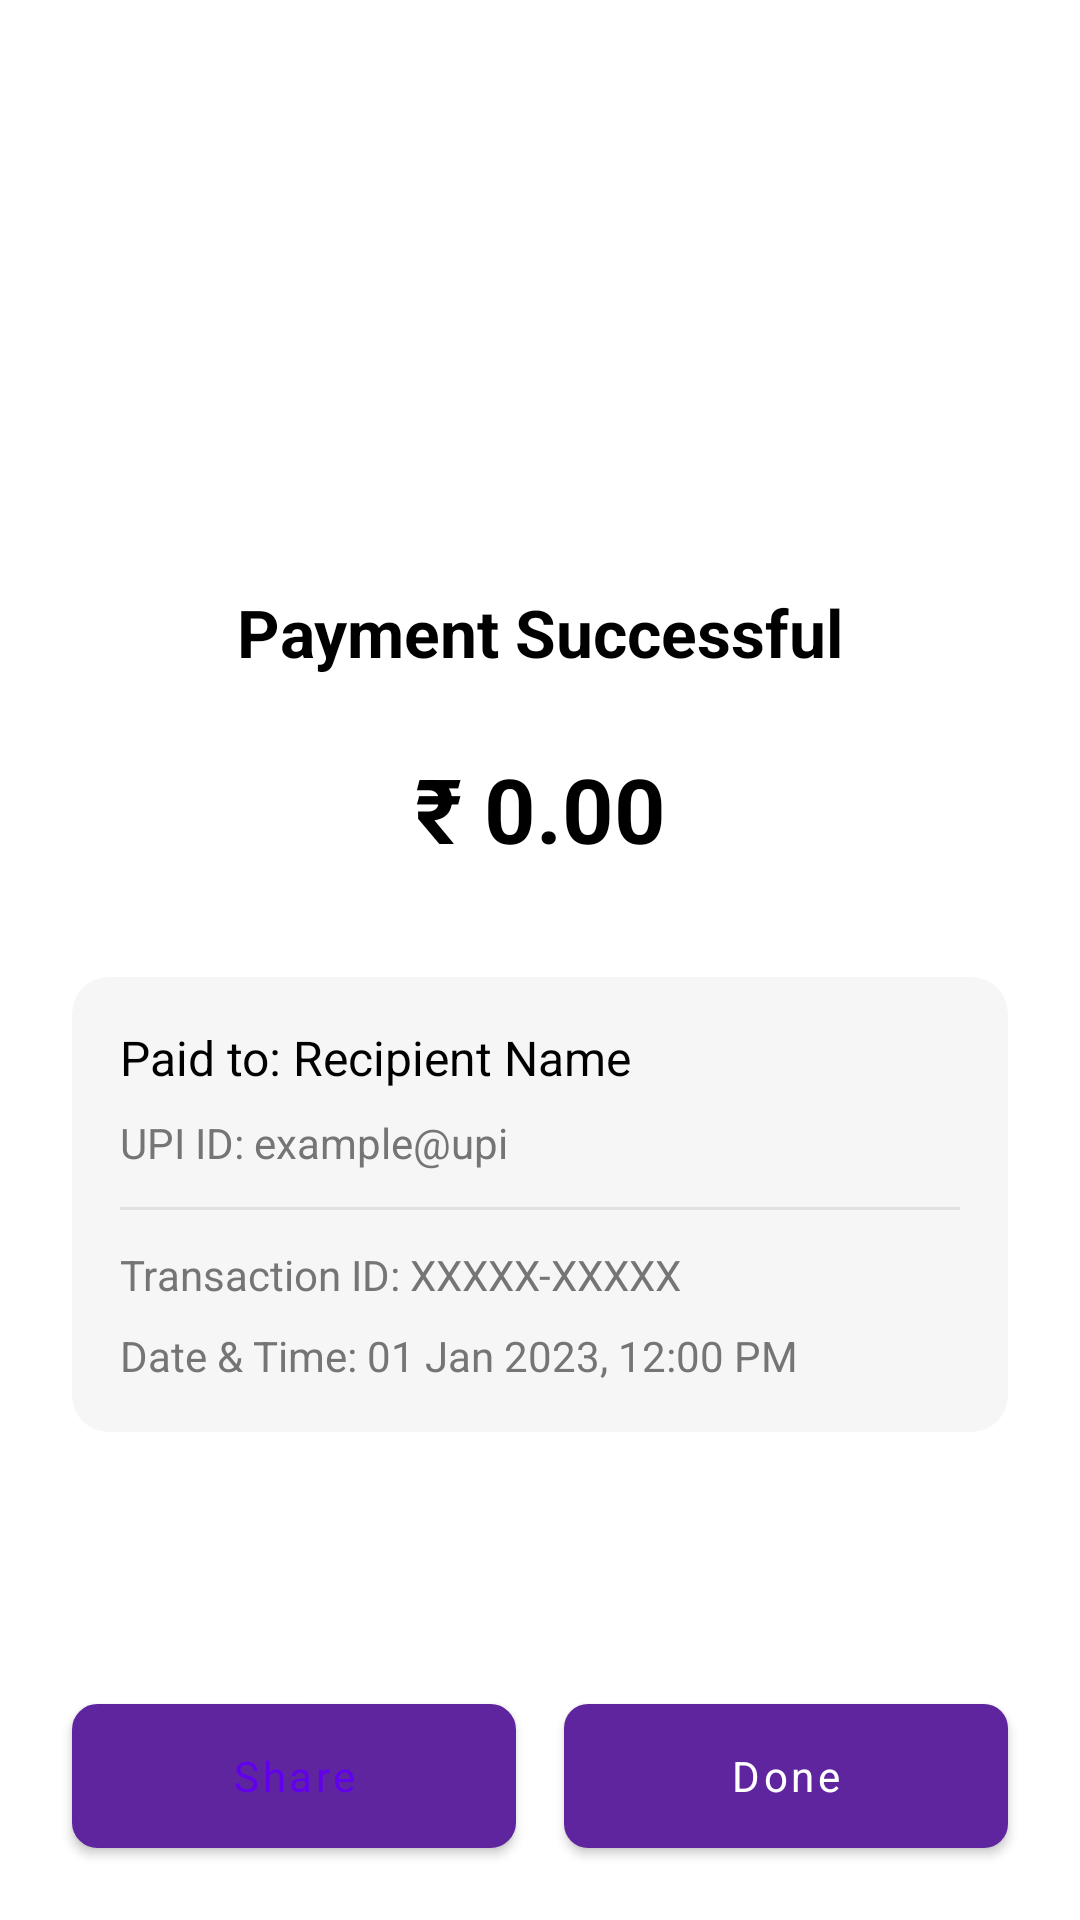

Here is an Android app screen rendered from its layout file. Give the layout XML and the strings, colors and styles it references.
<!-- AndroidManifest.xml: application theme Theme.PhonePeClone -->
<!-- res/layout/activity_transaction_success.xml -->
<?xml version="1.0" encoding="utf-8"?>

<androidx.constraintlayout.widget.ConstraintLayout xmlns:android="http://schemas.android.com/apk/res/android"
    xmlns:app="http://schemas.android.com/apk/res-auto"
    xmlns:tools="http://schemas.android.com/tools"
    android:layout_width="match_parent"
    android:layout_height="match_parent"
    android:background="@color/white"
    tools:context=".TransactionSuccessActivity">

    <ImageView
        android:id="@+id/imageSuccess"
        android:layout_width="100dp"
        android:layout_height="100dp"
        android:layout_marginTop="80dp"
        android:src="@drawable/ic_success"
        android:contentDescription="Success Icon"
        app:layout_constraintEnd_toEndOf="parent"
        app:layout_constraintStart_toStartOf="parent"
        app:layout_constraintTop_toTopOf="parent"
        app:tint="@color/purple_500" />

    <TextView
        android:id="@+id/textSuccessTitle"
        android:layout_width="wrap_content"
        android:layout_height="wrap_content"
        android:layout_marginTop="16dp"
        android:text="Payment Successful"
        android:textColor="@color/black"
        android:textSize="22sp"
        android:textStyle="bold"
        app:layout_constraintEnd_toEndOf="parent"
        app:layout_constraintStart_toStartOf="parent"
        app:layout_constraintTop_toBottomOf="@+id/imageSuccess" />

    <TextView
        android:id="@+id/textAmount"
        android:layout_width="wrap_content"
        android:layout_height="wrap_content"
        android:layout_marginTop="24dp"
        android:text="₹ 0.00"
        android:textColor="@color/black"
        android:textSize="30sp"
        android:textStyle="bold"
        app:layout_constraintEnd_toEndOf="parent"
        app:layout_constraintStart_toStartOf="parent"
        app:layout_constraintTop_toBottomOf="@+id/textSuccessTitle" />

    <androidx.cardview.widget.CardView
        android:id="@+id/cardDetails"
        android:layout_width="0dp"
        android:layout_height="wrap_content"
        android:layout_marginStart="24dp"
        android:layout_marginTop="36dp"
        android:layout_marginEnd="24dp"
        app:cardBackgroundColor="#F6F6F6"
        app:cardCornerRadius="12dp"
        app:cardElevation="0dp"
        app:layout_constraintEnd_toEndOf="parent"
        app:layout_constraintStart_toStartOf="parent"
        app:layout_constraintTop_toBottomOf="@+id/textAmount">

        <LinearLayout
            android:layout_width="match_parent"
            android:layout_height="wrap_content"
            android:orientation="vertical"
            android:padding="16dp">

            <TextView
                android:id="@+id/textPayeeName"
                android:layout_width="match_parent"
                android:layout_height="wrap_content"
                android:text="Paid to: Recipient Name"
                android:textColor="@color/black"
                android:textSize="16sp" />

            <TextView
                android:id="@+id/textUpiId"
                android:layout_width="match_parent"
                android:layout_height="wrap_content"
                android:layout_marginTop="8dp"
                android:text="UPI ID: example@upi"
                android:textColor="#757575"
                android:textSize="14sp" />

            <View
                android:layout_width="match_parent"
                android:layout_height="1dp"
                android:layout_marginTop="12dp"
                android:layout_marginBottom="12dp"
                android:background="#E0E0E0" />

            <TextView
                android:id="@+id/textTransactionId"
                android:layout_width="match_parent"
                android:layout_height="wrap_content"
                android:text="Transaction ID: XXXXX-XXXXX"
                android:textColor="#757575"
                android:textSize="14sp" />

            <TextView
                android:id="@+id/textDateTime"
                android:layout_width="match_parent"
                android:layout_height="wrap_content"
                android:layout_marginTop="8dp"
                android:text="Date &amp; Time: 01 Jan 2023, 12:00 PM"
                android:textColor="#757575"
                android:textSize="14sp" />
        </LinearLayout>
    </androidx.cardview.widget.CardView>

    <Button
        android:id="@+id/buttonShare"
        android:layout_width="0dp"
        android:layout_height="wrap_content"
        android:layout_marginStart="24dp"
        android:layout_marginEnd="8dp"
        android:layout_marginBottom="24dp"
        android:background="@drawable/button_outline_bg"
        android:text="Share"
        android:textAllCaps="false"
        android:textColor="@color/purple_500"
        app:layout_constraintBottom_toBottomOf="parent"
        app:layout_constraintEnd_toStartOf="@+id/buttonDone"
        app:layout_constraintHorizontal_bias="0.5"
        app:layout_constraintStart_toStartOf="parent" />

    <Button
        android:id="@+id/buttonDone"
        android:layout_width="0dp"
        android:layout_height="wrap_content"
        android:layout_marginStart="8dp"
        android:layout_marginEnd="24dp"
        android:layout_marginBottom="24dp"
        android:background="@drawable/button_bg"
        android:text="Done"
        android:textAllCaps="false"
        android:textColor="@color/white"
        app:layout_constraintBottom_toBottomOf="parent"
        app:layout_constraintEnd_toEndOf="parent"
        app:layout_constraintHorizontal_bias="0.5"
        app:layout_constraintStart_toEndOf="@+id/buttonShare" />
</androidx.constraintlayout.widget.ConstraintLayout>
<!-- resources referenced by this layout -->
<resources>
  <color name="black">#FF000000</color>
  <color name="purple_500">#FF6200EE</color>
  <color name="white">#FFFFFFFF</color>
  <!-- drawable button_bg (drawable) -->
  <?xml version="1.0" encoding="utf-8"?>
  
  <shape xmlns:android="http://schemas.android.com/apk/res/android"
      android:shape="rectangle">
      <solid android:color="@color/purple_500" />
      <corners android:radius="8dp" />
  </shape>
  <!-- drawable button_outline_bg (drawable) -->
  <?xml version="1.0" encoding="utf-8"?>
  
  <shape xmlns:android="http://schemas.android.com/apk/res/android"
      android:shape="rectangle">
      <solid android:color="@android:color/white" />
      <stroke android:width="1dp" android:color="@color/purple_500" />
      <corners android:radius="8dp" />
  </shape>
  <style name="Theme.PhonePeClone" parent="Theme.MaterialComponents.Light.NoActionBar">
          
          <item name="colorPrimary">@color/phonepe_purple</item>
          <item name="colorPrimaryVariant">@color/phonepe_dark_purple</item>
          <item name="colorOnPrimary">@color/phonepe_white</item>
          
          <item name="colorSecondary">@color/phonepe_accent</item>
          <item name="colorSecondaryVariant">@color/phonepe_light_purple</item>
          <item name="colorOnSecondary">@color/phonepe_white</item>
          
          <item name="android:statusBarColor">@color/phonepe_purple</item>
          
          <item name="android:windowBackground">@color/phonepe_white</item>
          <item name="android:textColorPrimary">@color/phonepe_black</item>
          <item name="android:textColorSecondary">@color/phonepe_dark_gray</item>
          <item name="android:fontFamily">sans-serif</item>
      </style>
  <color name="phonepe_purple">#5F259F</color>
  <color name="phonepe_dark_purple">#4A1E7C</color>
  <color name="phonepe_white">#FFFFFF</color>
  <color name="phonepe_accent">#6739B7</color>
  <color name="phonepe_light_purple">#8E44AD</color>
  <color name="phonepe_black">#000000</color>
  <color name="phonepe_dark_gray">#616161</color>
</resources>
